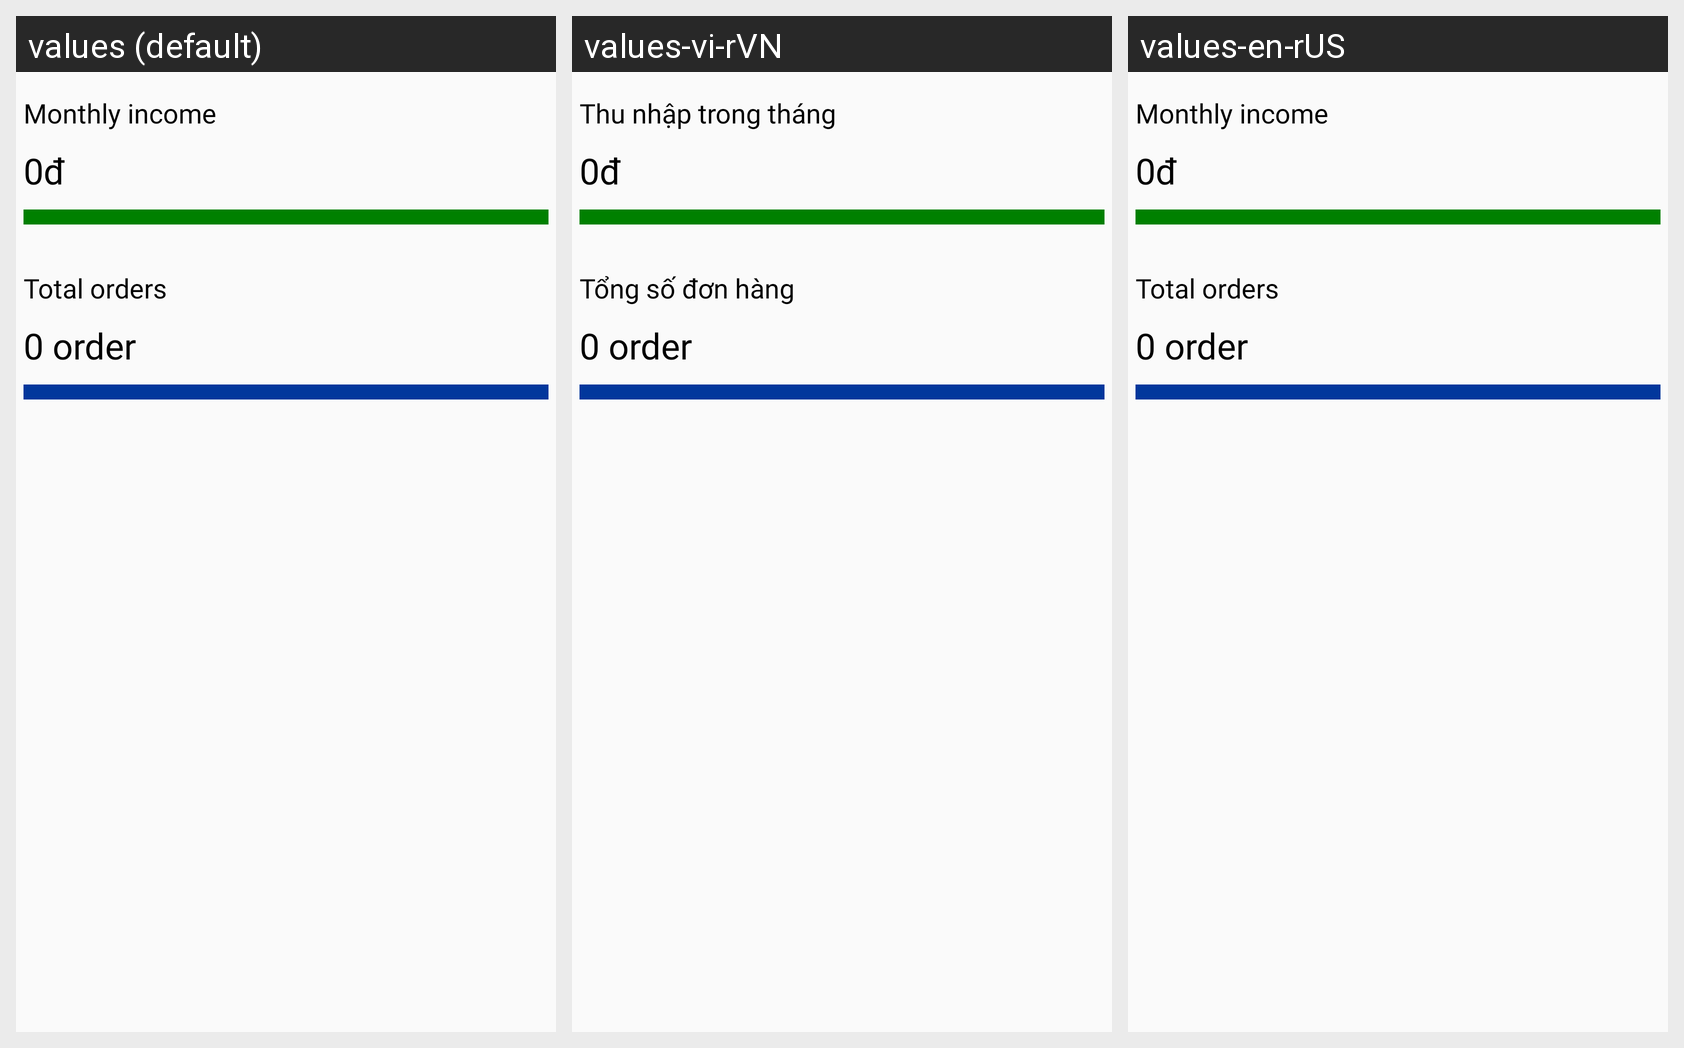

The Android screen above is rendered under several locales of the same app. Produce the string resources it draws, with the default and per-locale values.
Android screen res/layout/fragment_report.xml rendered under 3 locales, left to right: values (default), values-vi-rVN, values-en-rUS. Device: Nexus 5 (rendered at 1080×1920; each locale shown at half size, 540×960, under a caption strip naming it); theme Theme.Merchant.
Strings drawn on this screen, with the default value and each locale's value (text and hints the layout hard-codes, and strings that could not be matched under every locale, appear in the picture but are not listed):

monthly_income
  values: Monthly income
  values-vi-rVN: Thu nhập trong tháng
  values-en-rUS: Monthly income

total_orders
  values: Total orders
  values-vi-rVN: Tổng số đơn hàng
  values-en-rUS: Total orders
